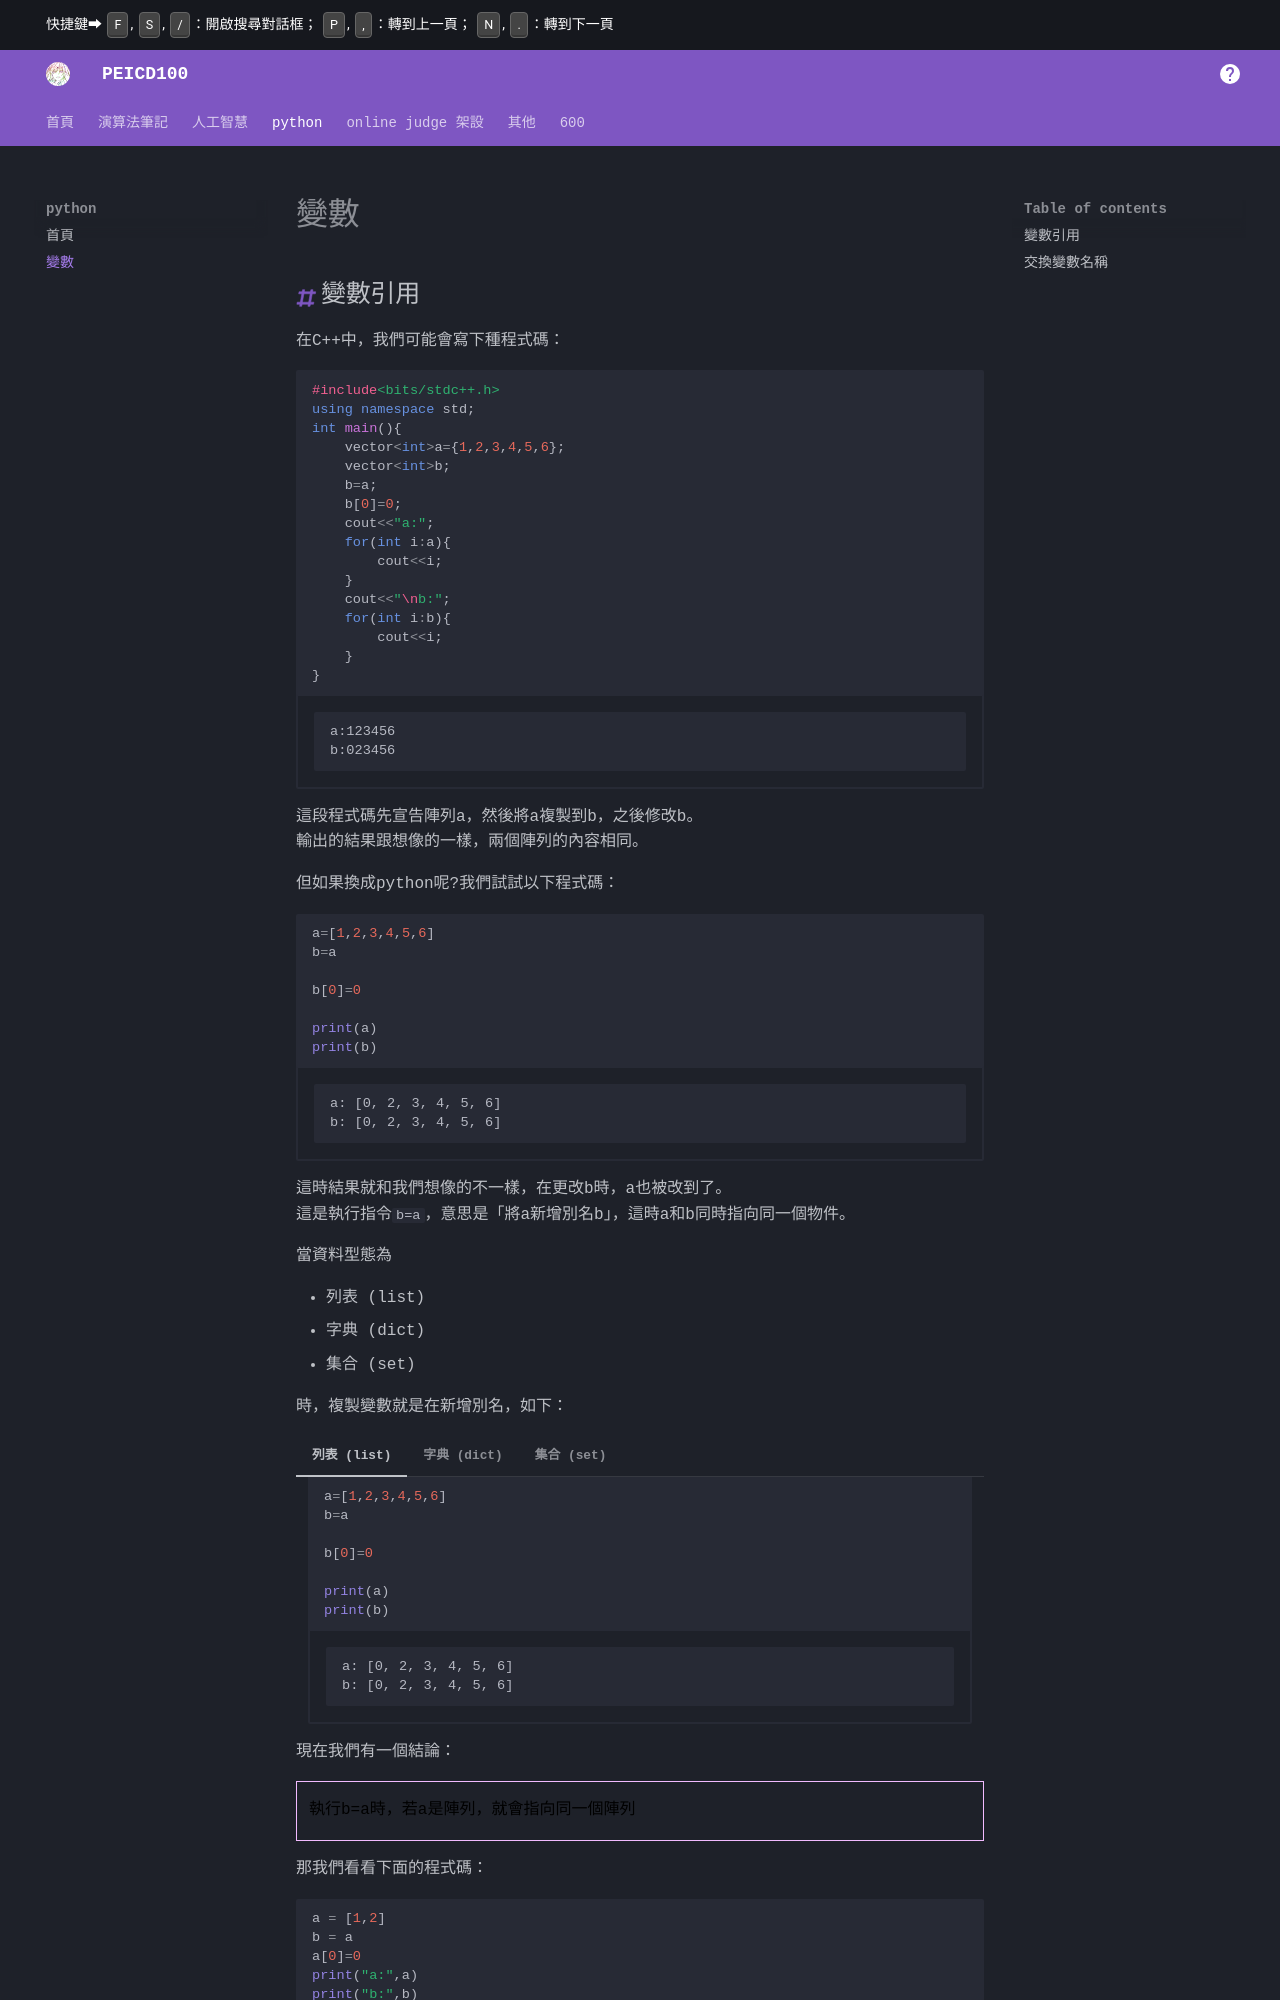

repository: PEICSOC/PEICSOC.github.io · page: md-python/變數.html · generator: mkdocs

# 變數


## 變數引用

在C++中，我們可能會寫下種程式碼：

```cpp
#include<bits/stdc++.h>
using namespace std;
int main(){
    vector<int>a={1,2,3,4,5,6};
    vector<int>b;
    b=a;
    b[0]=0;
    cout<<"a:";
    for(int i:a){
        cout<<i;
    }
    cout<<"\nb:";
    for(int i:b){
        cout<<i;
    }
}
```
/// html | div.result
```
a:123456
b:023456
```
///

這段程式碼先宣告陣列a，然後將a複製到b，之後修改b。
輸出的結果跟想像的一樣，兩個陣列的內容相同。

但如果換成python呢?我們試試以下程式碼：



```python
a=[1,2,3,4,5,6]
b=a

b[0]=0

print(a)
print(b)
```
/// html | div.result
```
a: [0, 2, 3, 4, 5, 6]
b: [0, 2, 3, 4, 5, 6]
```
///

這時結果就和我們想像的不一樣，在更改b時，a也被改到了。
這是執行指令`b=a`，意思是「將a新增別名b」，這時a和b同時指向同一個物件。




當資料型態為

- 列表 (list)
- 字典 (dict)
- 集合 (set)

時，複製變數就是在新增別名，如下：

=== "列表 (list)"
    ```python
    a=[1,2,3,4,5,6]
    b=a

    b[0]=0

    print(a)
    print(b)
    ```
    /// html | div.result
    ```
    a: [0, 2, 3, 4, 5, 6]
    b: [0, 2, 3, 4, 5, 6]
    ```
    ///
=== "字典 (dict)"
    ```python
    a={'x': 1, 'y': 2}
    b=a
    b['x']=0

    print('a:',a)
    print('b:',b)
    ```
    /// html | div.result
    ```
    a: {'x': 0, 'y': 2}
    b: {'x': 0, 'y': 2}
    ```
    ///
=== "集合 (set)"
    ```python
    a=[1,2,3,4,5,6]
    b=a

    b[0]=0
